6-way image classification set "traffic_sign_dataset" from GitHub (manelpuig/my_rUBot_mecanum); label vocabulary: forbidden, give way, left, nothing, right, stop.

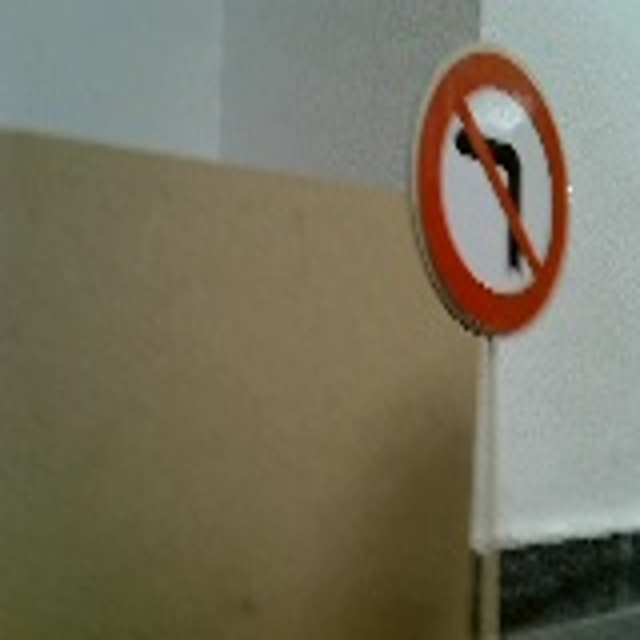
Label: left

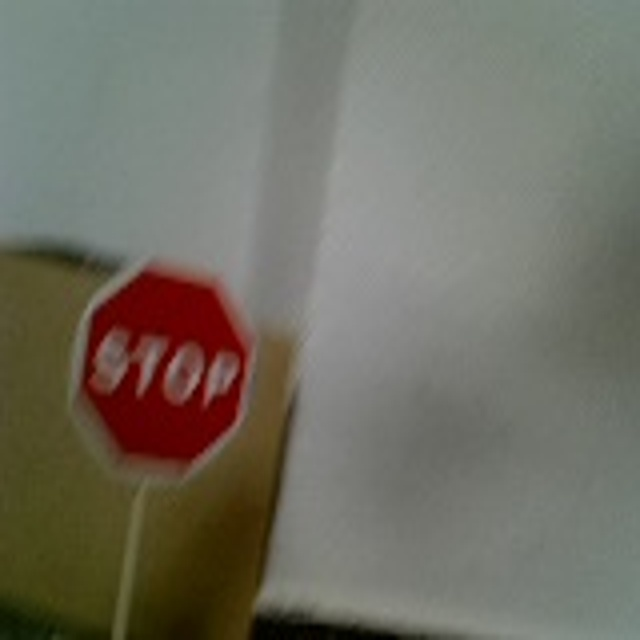
Label: stop

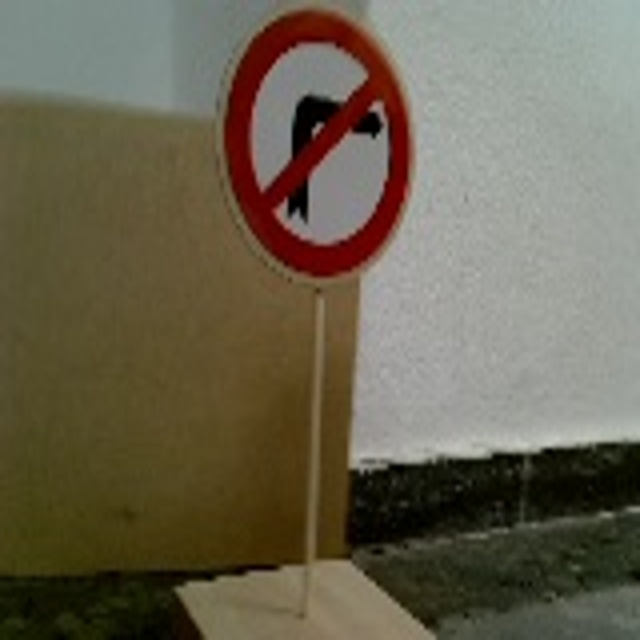
Label: right

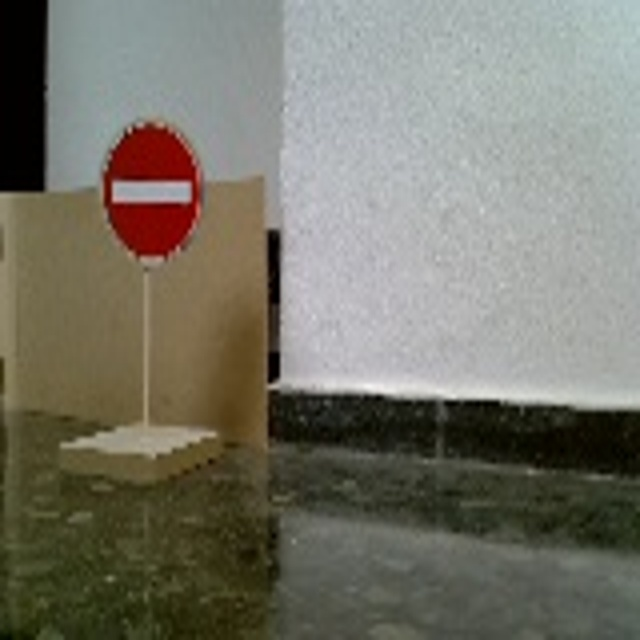
Label: forbidden

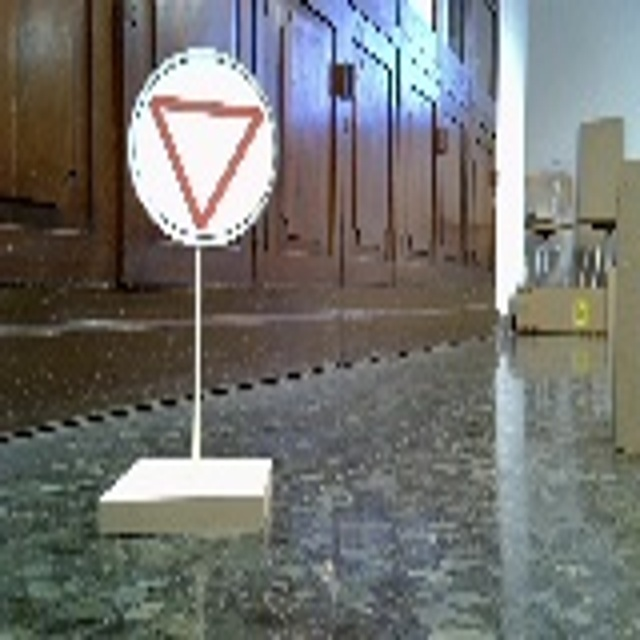
Label: give way

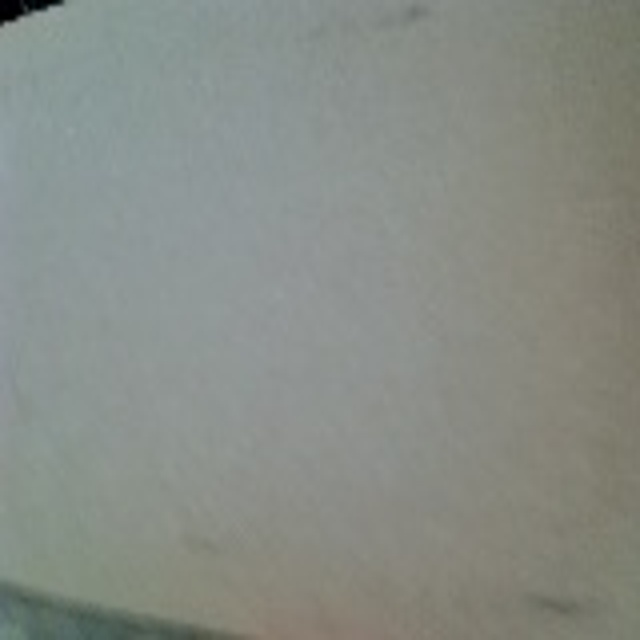
Label: nothing
